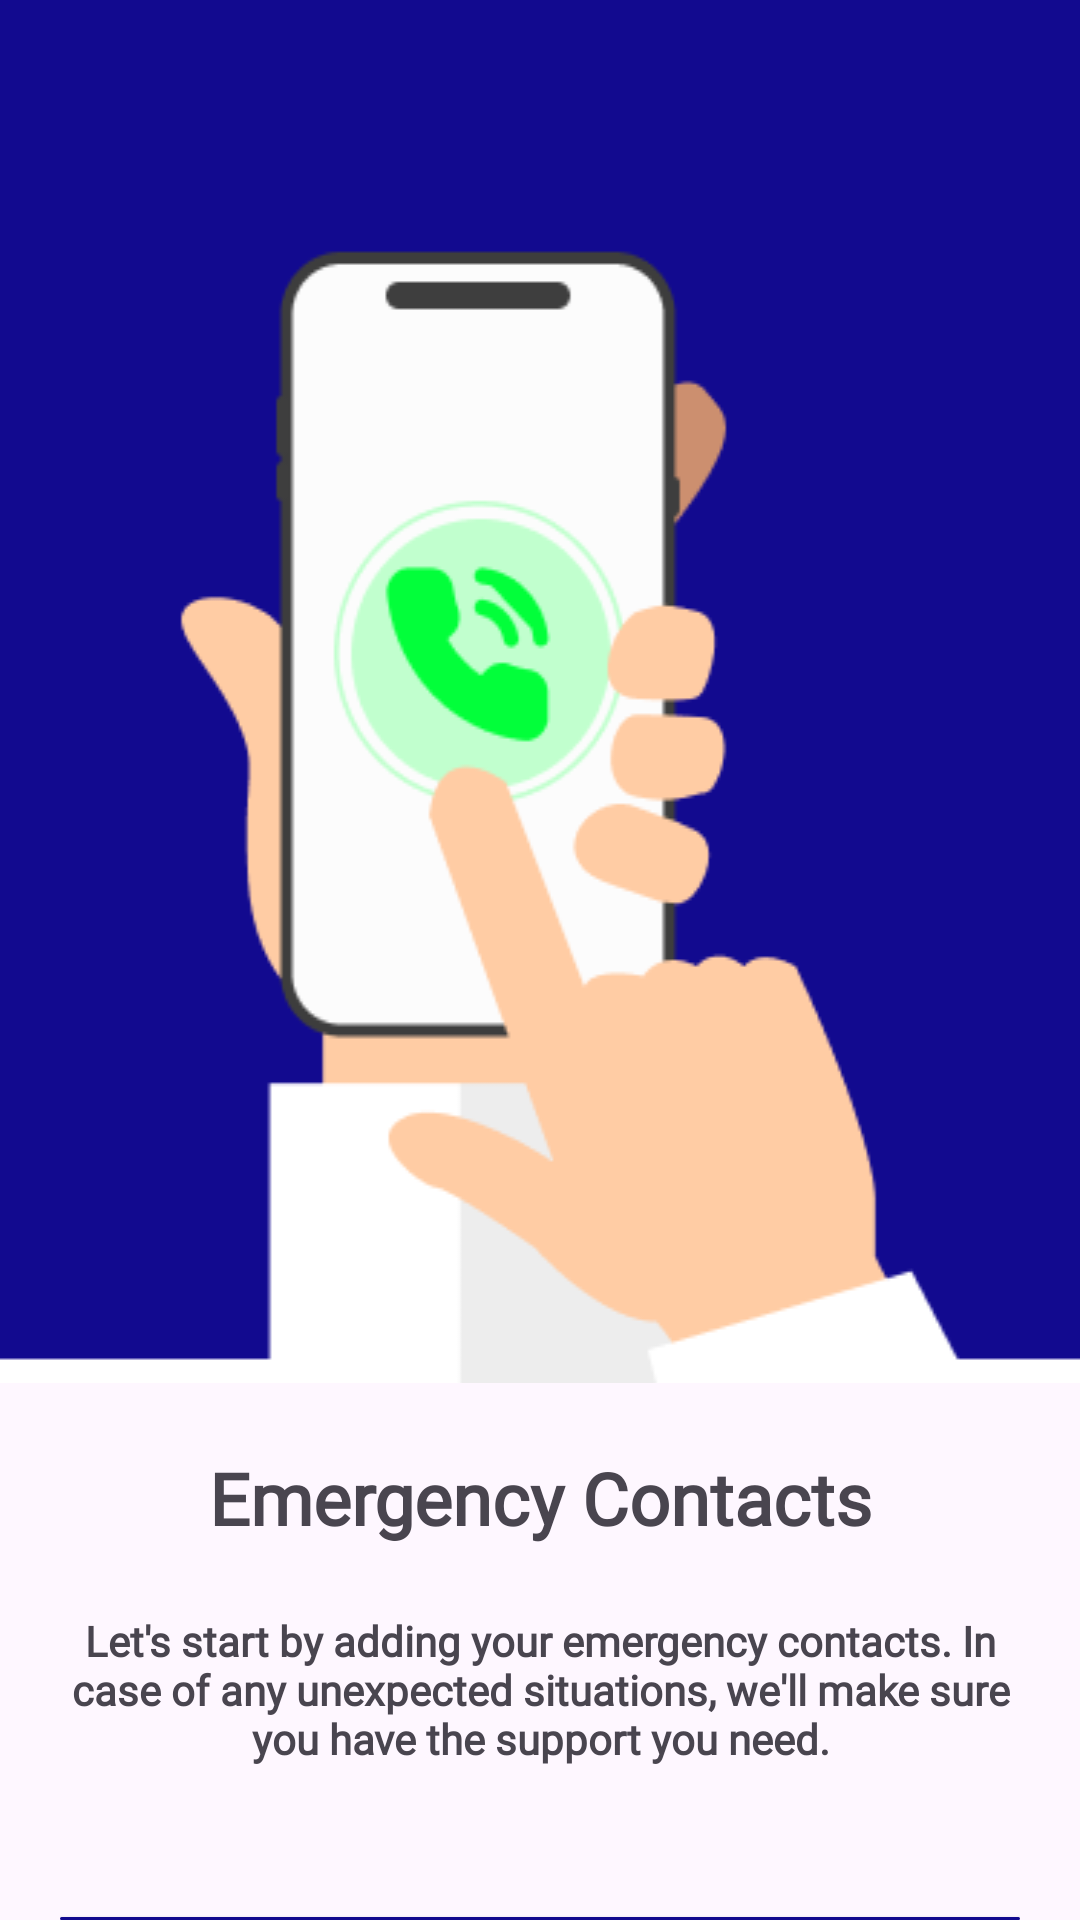

Write the Android layout XML for this screen, with the resource values it uses.
<!-- AndroidManifest.xml: application theme Theme.Jatayu_sih -->
<!-- res/layout/fragment_screen2.xml -->
<?xml version="1.0" encoding="utf-8"?>
<LinearLayout xmlns:android="http://schemas.android.com/apk/res/android"
    xmlns:tools="http://schemas.android.com/tools"
    android:layout_width="match_parent"
    android:layout_height="match_parent"
    xmlns:app="http://schemas.android.com/apk/res-auto"
    android:orientation="vertical"
    tools:context=".onboarding.screens.screen2">

    <ImageView
        android:layout_width="match_parent"
        android:layout_height="wrap_content"
        android:scaleType="fitXY"
        android:src="@drawable/ec" />

    <LinearLayout
        android:layout_width="match_parent"
        android:layout_height="match_parent"
        android:layout_marginHorizontal="20dp"
        android:orientation="vertical">

        <TextView

            android:layout_width="match_parent"
            android:layout_height="wrap_content"
            android:layout_marginTop="22dp"
            android:fontFamily="@font/work_sans_bold"
            android:gravity="center"
            android:text="Emergency Contacts"
            android:textSize="24sp"
            android:textFontWeight="700"
            android:textStyle="bold" />

        <TextView

            android:layout_marginTop="22dp"
            android:layout_marginBottom="50dp"
            android:layout_width="match_parent"
            android:fontFamily="@font/work_sans"
            android:textSize="14sp"
            android:textFontWeight="700"
            android:gravity="center"
            android:layout_height="wrap_content"
            android:text="Let's start by adding your emergency contacts. In case of any unexpected situations, we'll make sure you have the support you need." />


        <Button
            android:id="@+id/secondbtn"
            android:background="@drawable/custombtn"
            android:layout_width="match_parent"
            android:textColor="@color/white"
            android:textFontWeight="500"
            android:textSize="16sp"
            android:fontFamily="@font/work_sans"
            android:layout_height="wrap_content"
            android:text="Next"/>
    </LinearLayout>

</LinearLayout>
<!-- resources referenced by this layout -->
<resources>
  <color name="white">#FFFFFFFF</color>
  <!-- drawable custombtn (drawable) -->
  <?xml version="1.0" encoding="utf-8"?>
  <shape xmlns:android="http://schemas.android.com/apk/res/android">
      <solid android:color="#120A8F" /> 
      <corners android:radius="7dp" />
  </shape>
  <!-- drawable ec: png bitmap (drawable-v24, 14160 bytes) -->
  <style name="Theme.Jatayu_sih" parent="Base.Theme.Jatayu_sih" />
  <style name="Base.Theme.Jatayu_sih" parent="Theme.Material3.DayNight.NoActionBar">
          
          
      </style>
</resources>
